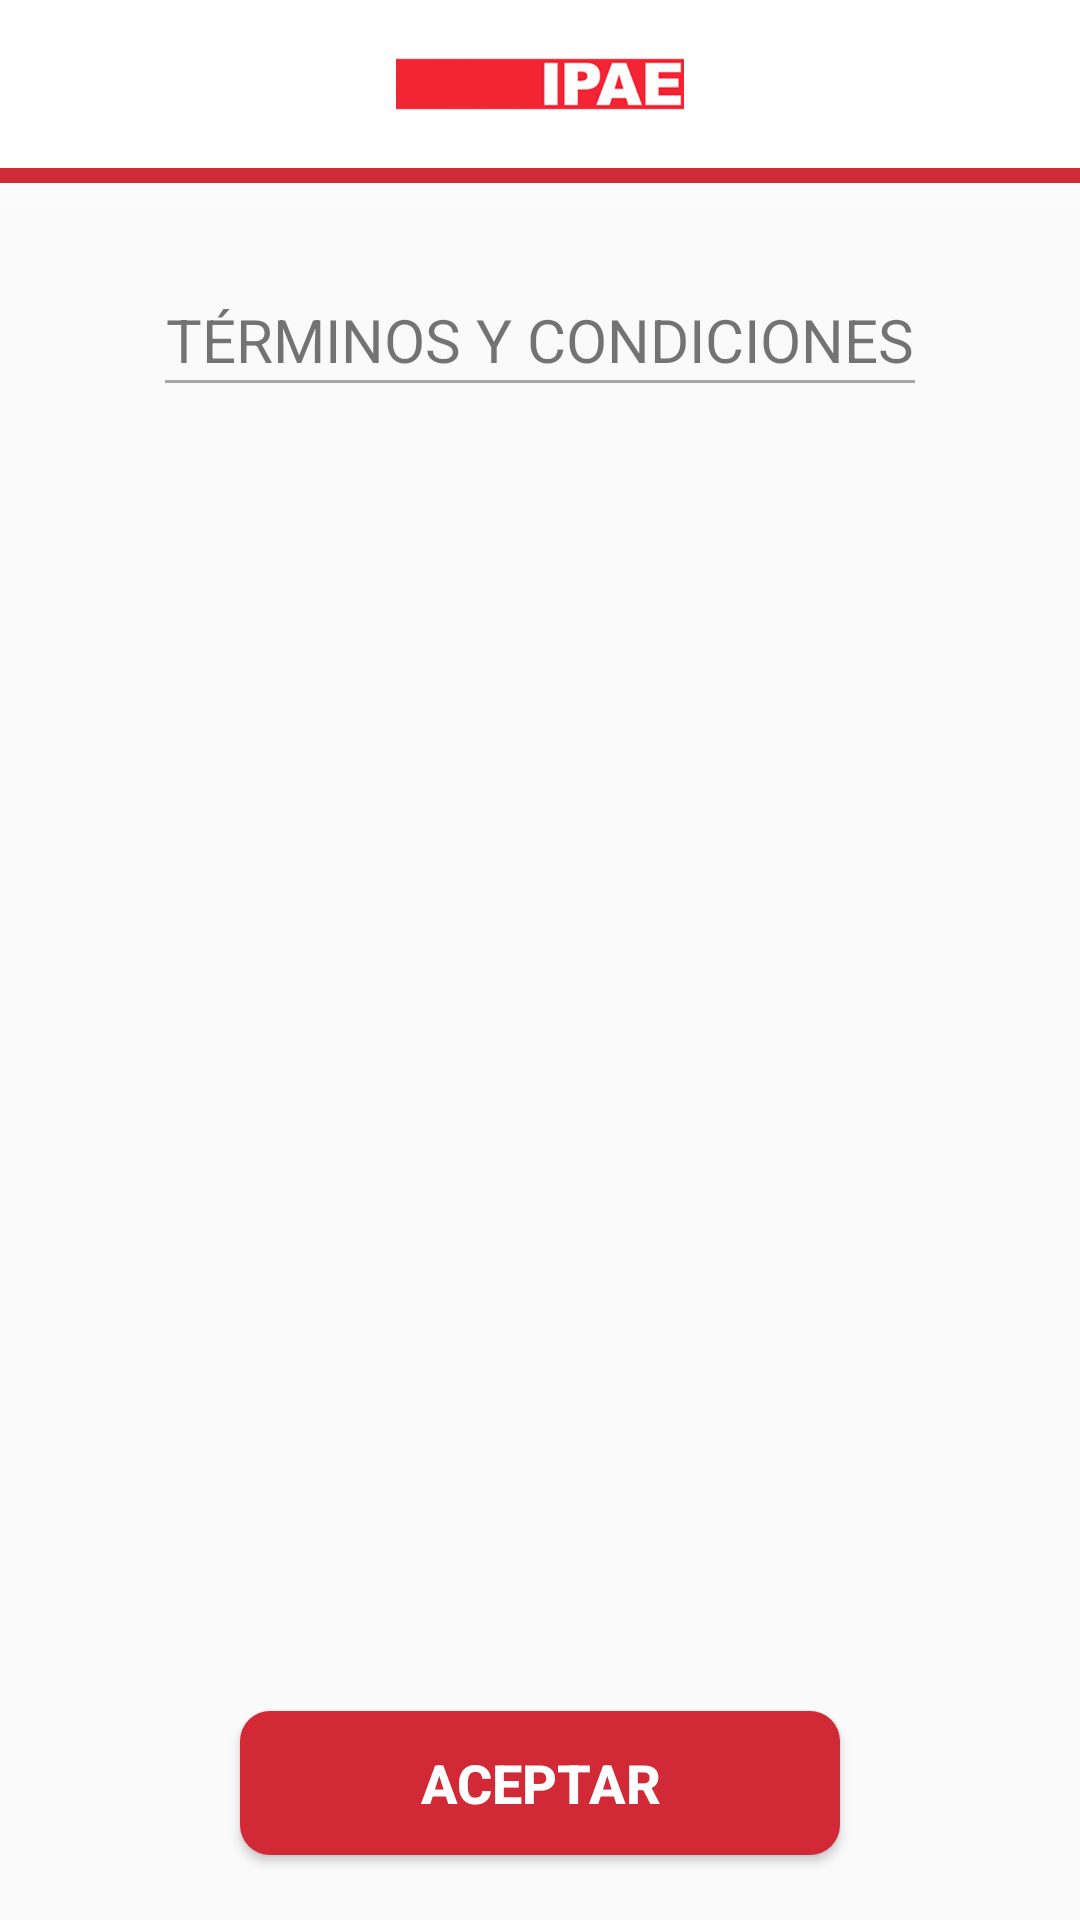

This screen was rendered from an Android layout file. Write that file and the resources it references.
<!-- AndroidManifest.xml: application theme AppTheme -->
<!-- res/layout/activity_terminos.xml -->
<?xml version="1.0" encoding="utf-8"?>
<RelativeLayout xmlns:android="http://schemas.android.com/apk/res/android"
    xmlns:tools="http://schemas.android.com/tools"
    android:layout_width="match_parent"
    android:layout_height="match_parent"
    tools:context="application.ucweb.proyectoipae.TerminosActivity">

    <ImageView
        android:id="@+id/iv_fondo_at"
        android:layout_width="match_parent"
        android:layout_height="match_parent"
        tools:background="@drawable/fondo_principal_final" />

    <LinearLayout
        android:layout_width="match_parent"
        android:layout_height="match_parent"
        android:orientation="vertical"
        android:weightSum="1">

        <include layout="@layout/toolbar_principal" />

        <ImageView
            android:layout_width="match_parent"
            android:layout_height="10dp"
            android:background="@drawable/efecto_toolbar_sombra" />

        <LinearLayout
            android:layout_width="match_parent"
            android:layout_height="0dp"
            android:layout_weight=".15"
            android:gravity="center"
            android:orientation="vertical">

            <TextView
                android:layout_width="wrap_content"
                android:layout_height="wrap_content"
                android:layout_gravity="bottom|center"
                android:gravity="center"
                android:text="@string/terminos_condiciones"
                android:textSize="@dimen/texto_size6" />

            <View
                android:layout_width="250dp"
                android:layout_height="1dp"
                android:background="@color/color_plomo" />

        </LinearLayout>

        <LinearLayout
            android:layout_width="match_parent"
            android:layout_height="0dp"
            android:layout_weight=".68"
            android:gravity="center"
            android:orientation="vertical"
            android:paddingLeft="30dp"
            android:paddingRight="30dp">

            <ScrollView
                android:layout_width="match_parent"
                android:layout_height="match_parent">

                <TextView
                    android:id="@+id/tvTerminos"
                    android:layout_width="match_parent"
                    android:layout_height="wrap_content"
                    android:gravity="center"
                    android:textSize="@dimen/texto_size4"
                    tools:text="@string/texto_terminos_condiciones" />
            </ScrollView>

        </LinearLayout>

        <LinearLayout
            android:layout_width="match_parent"
            android:layout_height="0dp"
            android:layout_weight=".18"
            android:gravity="center">

            <Button
                android:id="@+id/btnAceptar"
                style="@style/botonAzul"
                android:layout_height="wrap_content"
                android:text="@string/btn_aceptar" />

        </LinearLayout>

    </LinearLayout>

</RelativeLayout>
<!-- res/layout/toolbar_principal.xml (included above) -->
<?xml version="1.0" encoding="utf-8"?>
<LinearLayout xmlns:android="http://schemas.android.com/apk/res/android"
    xmlns:app="http://schemas.android.com/apk/res-auto"
    xmlns:tools="http://schemas.android.com/tools"
    android:layout_width="match_parent"
    android:layout_height="wrap_content"
    android:orientation="vertical">



    <RelativeLayout
        android:layout_width="wrap_content"
        android:layout_height="wrap_content">

        <android.support.v7.widget.Toolbar
            android:id="@+id/toolbar_principal"
            android:layout_width="match_parent"
            android:layout_height="wrap_content"
            android:background="@color/color_blanco"
            android:minHeight="?attr/actionBarSize"
            android:theme="@style/ToolbarStyle"
            app:popupTheme="@style/ThemeOverlay.AppCompat.Dark.ActionBar"
            app:theme="@style/ThemeToolbar" />

        <ImageView
            android:id="@+id/ivToolbar_Icono"
            android:layout_width="96dp"
            android:layout_height="42dp"
            android:layout_centerHorizontal="true"
            android:layout_centerVertical="true"
            tools:background="@drawable/icono_toolbar_ipae" />

    </RelativeLayout>

    <ImageView
        android:layout_width="match_parent"
        android:layout_height="@dimen/alto_franja"
        android:background="@color/color_rojo_ferrari"
        />
    

</LinearLayout>
<!-- resources referenced by this layout -->
<resources>
  <color name="color_blanco">#ffffff</color>
  <color name="color_plomo">#a6a6a6</color>
  <color name="color_rojo_ferrari">#d22936</color>
  <dimen name="alto_franja">5dp</dimen>
  <dimen name="texto_size4">16sp</dimen>
  <dimen name="texto_size6">20sp</dimen>
  <!-- drawable efecto_toolbar_sombra (drawable) -->
  <?xml version="1.0" encoding="utf-8"?>
  <shape xmlns:android="http://schemas.android.com/apk/res/android"
      android:shape="rectangle">
  
      <gradient
          android:angle="90"
          android:type="linear"
          android:endColor="@color/color_plomo_claro"
          android:startColor="@android:color/transparent"/>
  </shape>
  <!-- drawable icono_toolbar_ipae: png bitmap (drawable-hdpi, 4852 bytes) -->
  <string name="btn_aceptar">Aceptar</string>
  <string name="terminos_condiciones">TÉRMINOS Y CONDICIONES</string>
  <string name="texto_terminos_condiciones">Autorizo que los Datos Personales aquí proporcionados sean almacenados y utilizados por IPAE ACCIÓN EMPRESARIAL para fines estadísticos, administrativos y de gestión comercial, incluyendo: promociones de servicios, invitaciones a cursos, talleres, charlas y otros eventos que IPAE ACCIÓN EMPRESARIAL organice, auspicie o participe y para el envío de información periódica sobre las actividades en las que IPAE ACCIÓN EMPRESARIAL participe. Podré revocar la presente autorización, así como tener acceso, rectificar o cancelar los datos enviando un correo a datospersonales@ipae.pe</string>
  <style name="ThemeToolbar" parent="Theme.AppCompat.Light">
  
          
          <item name="colorControlNormal">@color/color_azul</item>
  
          
          <item name="android:textColorSecondary">@color/color_azul</item>
      </style>
  <style name="ToolbarStyle" parent="@style/ThemeOverlay.AppCompat.ActionBar">
          
          <item name="colorControlNormal">@color/color_azul</item>
      </style>
  <style name="botonAzul">
          <item name="android:background">@drawable/btn_azul</item>
          <item name="android:textColor">@color/color_blanco</item>
          <item name="android:layout_width">@dimen/btnAzul_width</item>
          <item name="android:layout_height">@dimen/btnAzul_height</item>
          <item name="android:textStyle">bold</item>
          <item name="android:textSize">@dimen/btnAzul_size</item>
      </style>
  <style name="AppTheme" parent="Theme.AppCompat.Light.DarkActionBar">
          
          <item name="windowNoTitle">true</item>
          <item name="windowActionBar">false</item>
          <item name="colorPrimary">@color/colorPrimary</item>
          <item name="colorPrimaryDark">@color/colorPrimaryDark</item>
          <item name="colorAccent">@color/colorAccent</item>
          <item name="drawerArrowStyle">@style/toolbar_style</item>
          <item name="android:windowContentTransitions">true</item>
          <item name="android:windowActivityTransitions">true</item>
      </style>
  <color name="color_plomo_claro">#fcfcfc</color>
  <color name="color_azul">#d22936</color>
  <!-- drawable btn_azul (drawable) -->
  <?xml version="1.0" encoding="utf-8"?>
  <shape xmlns:android="http://schemas.android.com/apk/res/android" android:shape="rectangle">
  
      <solid android:color="@color/color_btn_celeste"/>
  
      <padding
          android:bottom="5dp"
          android:left="5dp"
          android:right="5dp"
          android:top="5dp"/>
  
      <corners android:radius="10dp"/>
  </shape>
  <dimen name="btnAzul_width">200dp</dimen>
  <dimen name="btnAzul_height">50dp</dimen>
  <dimen name="btnAzul_size">18sp</dimen>
  <color name="colorPrimary">#3F51B5</color>
  <color name="colorPrimaryDark">#303F9F</color>
  <color name="colorAccent">#FF4081</color>
  <style name="toolbar_style" parent="Widget.AppCompat.DrawerArrowToggle">
          <item name="colorPrimaryDark">#528aab</item>
          <item name="colorPrimary">#528aab</item>
          <item name="colorAccent">#528aab</item>
          <item name="android:color">#528aab</item>
  
      </style>
  <color name="color_btn_celeste">#d22936</color>
</resources>
